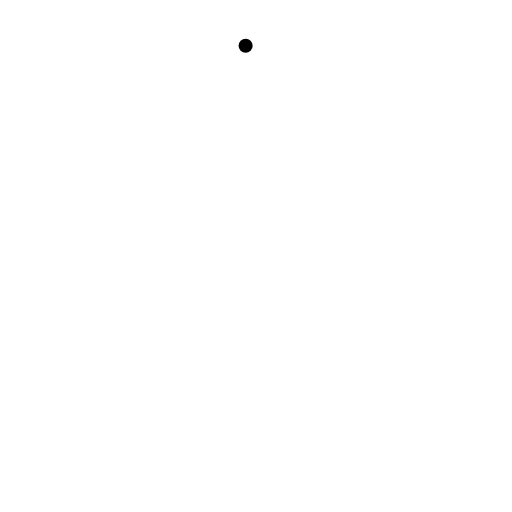
t = 0.00 s
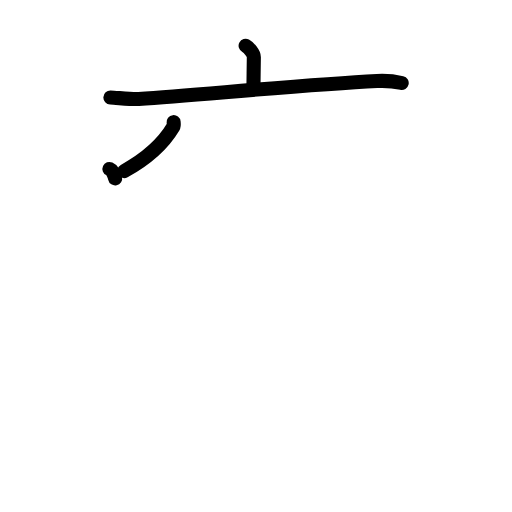
t = 3.38 s
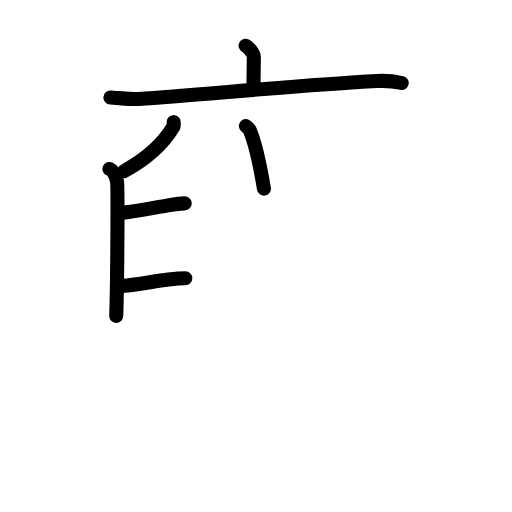
t = 6.88 s
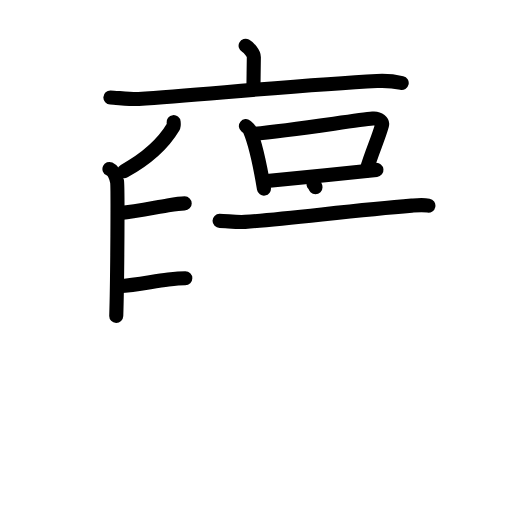
t = 10.13 s
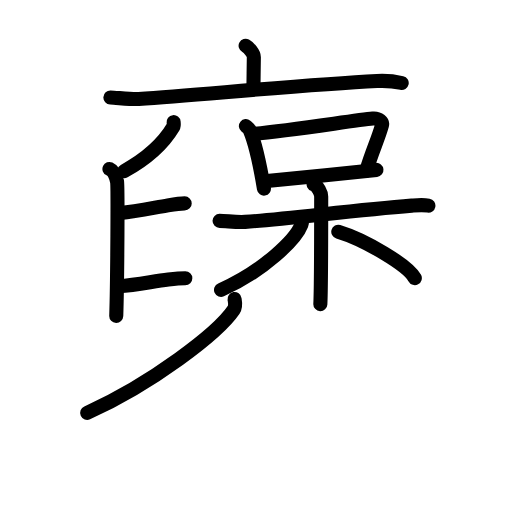
t = 13.63 s
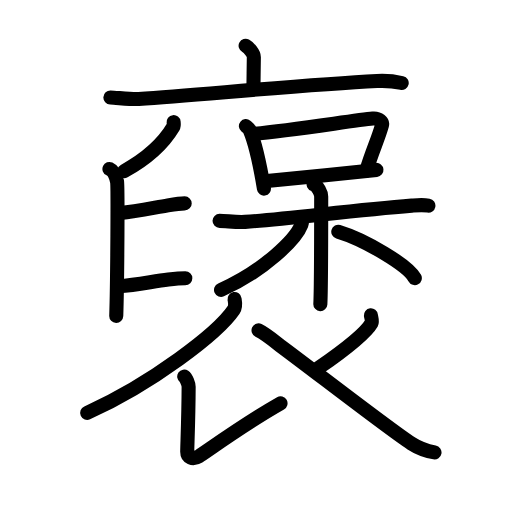
t = 17.00 s

The animated SVG that drew these frames (rendered in a browser with its animation timeline set to each time). Animation: 54 SMIL elements (animate=54); one cycle of 17.00 s.

<?xml version="1.0" encoding="UTF-8"?>
<!--
AniKanjiVG is licensed by CC-BY-SA Paul C. Sommerhoff (https://bitbucket.org/sommerhoff/anikanjivg).
AniKanjiVG uses KanjiVG which is licensed by CC-BY-SA Ulrich Apel (http://kanjivg.tagaini.net).
See also http://creativecommons.org/licenses/by-sa/3.0/
-->
<svg xmlns:kvg='http://kanjivg.tagaini.net' xmlns='http://www.w3.org/2000/svg' width='109' height='109' viewBox='0 0 109 109' style='fill:none;stroke:#000000;stroke-width:3;stroke-linecap:round;stroke-linejoin:round;' id="kvg:kanji_08943"><g id="kvg:08943" kvg:element="襃"><g id="kvg:08943-g1" kvg:element="衣" kvg:part="1" kvg:position="top" kvg:radical="tradit"><g id="kvg:08943-g2" kvg:element="亠" kvg:radical="nelson"><path id="kvg:08943-s1" kvg:type="㇑a" d="M52.29,9.75c0.66,0.35,1.75,1.59,1.75,2.42c0,1.35-0.09,5.27-0.09,6.76"><animate attributeName="d" begin="0.0s" dur="0.5s" from="M52.29,9.75C52.29,9.75,52.29,9.75,52.29,9.75" to="M52.29,9.75c0.66,0.35,1.75,1.59,1.75,2.42" />
<animate attributeName="d" begin="0.5s" dur="0.5s" from="M52.29,9.75c0.66,0.35,1.75,1.59,1.75,2.42c0,0,0,0,0,0,0" to="M52.29,9.75c0.66,0.35,1.75,1.59,1.75,2.42c0,1.35-0.09,5.27-0.09,6.76" />
</path>
<path id="kvg:08943-s2" kvg:type="㇐" d="M23.5,20.75c1.42,0.06,4.64,0.43,6.02,0.33C44.5,20,65.5,18,80.26,17.24c2.33-0.12,3.52,0.03,5.26,0.43"><animate attributeName="d" begin="1.0s" dur="0.3333333333333333s" from="M23.5,20.75C23.5,20.75,23.5,20.75,23.5,20.75" to="M23.5,20.75c1.42,0.06,4.64,0.43,6.02,0.33" />
<animate attributeName="d" begin="1.3333333333333333s" dur="0.3333333333333333s" from="M23.5,20.75c1.42,0.06,4.64,0.43,6.02,0.33c0,0,0,0,0,0,0" to="M23.5,20.75c1.42,0.06,4.64,0.43,6.02,0.33C44.5,20,65.5,18,80.26,17.24" />
<animate attributeName="d" begin="1.6666666666666665s" dur="0.3333333333333333s" from="M23.5,20.75c1.42,0.06,4.64,0.43,6.02,0.33C44.5,20,65.5,18,80.26,17.24c0,0,0,0,0,0,0" to="M23.5,20.75c1.42,0.06,4.64,0.43,6.02,0.33C44.5,20,65.5,18,80.26,17.24c2.33-0.12,3.52,0.03,5.26,0.43" />
<animate attributeName="d" begin="0s" dur="1.0s" from="M-100,-100" to="M-100,-100" />
</path>
</g>
</g>
<g id="kvg:08943-g3" kvg:position="bottom"><g id="kvg:08943-g4" kvg:position="left"><path id="kvg:08943-s3" kvg:type="㇒" d="M36.96,26c0.03,0.25,0.11,0.71-0.06,0.99c-2.06,3.46-5.15,6.51-10.46,9.43"><animate attributeName="d" begin="2.0s" dur="0.5s" from="M36.96,26C36.96,26,36.96,26,36.96,26" to="M36.96,26c0.03,0.25,0.11,0.71-0.06,0.99" />
<animate attributeName="d" begin="2.5s" dur="0.5s" from="M36.96,26c0.03,0.25,0.11,0.71-0.06,0.99c0,0,0,0,0,0,0" to="M36.96,26c0.03,0.25,0.11,0.71-0.06,0.99c-2.06,3.46-5.15,6.51-10.46,9.43" />
<animate attributeName="d" begin="0s" dur="2.0s" from="M-100,-100" to="M-100,-100" />
</path>
<path id="kvg:08943-s4" kvg:type="㇑" d="M23.3,35.97c0.9,0.41,1.44,1.86,1.62,2.69c0.18,0.83,0.08,20.59-0.17,28.59"><animate attributeName="d" begin="3.0s" dur="0.5s" from="M23.3,35.97C23.3,35.97,23.3,35.97,23.3,35.97" to="M23.3,35.97c0.9,0.41,1.44,1.86,1.62,2.69" />
<animate attributeName="d" begin="3.5s" dur="0.5s" from="M23.3,35.97c0.9,0.41,1.44,1.86,1.62,2.69c0,0,0,0,0,0,0" to="M23.3,35.97c0.9,0.41,1.44,1.86,1.62,2.69c0.18,0.83,0.08,20.59-0.17,28.59" />
<animate attributeName="d" begin="0s" dur="3.0s" from="M-100,-100" to="M-100,-100" />
</path>
<path id="kvg:08943-s5" kvg:type="㇐" d="M25.6,45.37c3.4-0.41,7.25-1.17,10.15-1.65c1.51-0.25,2.77-0.42,3.57-0.42"><animate attributeName="d" begin="4.0s" dur="0.5s" from="M25.6,45.37C25.6,45.37,25.6,45.37,25.6,45.37" to="M25.6,45.37c3.4-0.41,7.25-1.17,10.15-1.65" />
<animate attributeName="d" begin="4.5s" dur="0.5s" from="M25.6,45.37c3.4-0.41,7.25-1.17,10.15-1.65c0,0,0,0,0,0,0" to="M25.6,45.37c3.4-0.41,7.25-1.17,10.15-1.65c1.51-0.25,2.77-0.42,3.57-0.42" />
<animate attributeName="d" begin="0s" dur="4.0s" from="M-100,-100" to="M-100,-100" />
</path>
<path id="kvg:08943-s6" kvg:type="㇐" d="M25.22,60.96c4.14-0.33,7.29-1.07,10.62-1.47c1.36-0.16,2.58-0.27,3.61-0.27"><animate attributeName="d" begin="5.0s" dur="0.5s" from="M25.22,60.96C25.22,60.96,25.22,60.96,25.22,60.96" to="M25.22,60.96c4.14-0.33,7.29-1.07,10.62-1.47" />
<animate attributeName="d" begin="5.5s" dur="0.5s" from="M25.22,60.96c4.14-0.33,7.29-1.07,10.62-1.47c0,0,0,0,0,0,0" to="M25.22,60.96c4.14-0.33,7.29-1.07,10.62-1.47c1.36-0.16,2.58-0.27,3.61-0.27" />
<animate attributeName="d" begin="0s" dur="5.0s" from="M-100,-100" to="M-100,-100" />
</path>
</g>
<g id="kvg:08943-g5" kvg:element="呆" kvg:position="right"><g id="kvg:08943-g6" kvg:element="口" kvg:position="top"><path id="kvg:08943-s7" kvg:type="㇑" d="M52.35,26.85c0.31,0.25,0.64,0.46,0.78,0.78c1.09,2.5,2.31,8.04,3.06,12.52"><animate attributeName="d" begin="6.0s" dur="0.5s" from="M52.35,26.85C52.35,26.85,52.35,26.85,52.35,26.85" to="M52.35,26.85c0.31,0.25,0.64,0.46,0.78,0.78" />
<animate attributeName="d" begin="6.5s" dur="0.5s" from="M52.35,26.85c0.31,0.25,0.64,0.46,0.78,0.78c0,0,0,0,0,0,0" to="M52.35,26.85c0.31,0.25,0.64,0.46,0.78,0.78c1.09,2.5,2.31,8.04,3.06,12.52" />
<animate attributeName="d" begin="0s" dur="6.0s" from="M-100,-100" to="M-100,-100" />
</path>
<path id="kvg:08943-s8" kvg:type="㇕b" d="M53.86,28.5c8.34-0.76,21.8-2.93,25.49-3.26c1.35-0.12,2.16,0.71,1.97,1.42c-0.8,2.92-2.14,5.61-3.32,9.65"><animate attributeName="d" begin="7.0s" dur="0.3333333333333333s" from="M53.86,28.5C53.86,28.5,53.86,28.5,53.86,28.5" to="M53.86,28.5c8.34-0.76,21.8-2.93,25.49-3.26" />
<animate attributeName="d" begin="7.333333333333333s" dur="0.3333333333333333s" from="M53.86,28.5c8.34-0.76,21.8-2.93,25.49-3.26c0,0,0,0,0,0,0" to="M53.86,28.5c8.34-0.76,21.8-2.93,25.49-3.26c1.35-0.12,2.16,0.71,1.97,1.42" />
<animate attributeName="d" begin="7.666666666666667s" dur="0.3333333333333333s" from="M53.86,28.5c8.34-0.76,21.8-2.93,25.49-3.26c1.35-0.12,2.16,0.71,1.97,1.42c0,0,0,0,0,0,0" to="M53.86,28.5c8.34-0.76,21.8-2.93,25.49-3.26c1.35-0.12,2.16,0.71,1.97,1.42c-0.8,2.92-2.14,5.61-3.32,9.65" />
<animate attributeName="d" begin="0s" dur="7.0s" from="M-100,-100" to="M-100,-100" />
</path>
<path id="kvg:08943-s9" kvg:type="㇐b" d="M56.83,38.55c4.33-0.37,17.36-1.81,23.31-2.38"><animate attributeName="d" begin="8.0s" dur="1.0s" from="M56.83,38.55C56.83,38.55,56.83,38.55,56.83,38.55" to="M56.83,38.55c4.33-0.37,17.36-1.81,23.31-2.38" />
<animate attributeName="d" begin="0s" dur="8.0s" from="M-100,-100" to="M-100,-100" />
</path>
</g>
<g id="kvg:08943-g7" kvg:element="木" kvg:position="bottom"><path id="kvg:08943-s10" kvg:type="㇐" d="M46.74,47.02c1.42,0,3.56,0.33,5.44,0.21c8.59-0.54,22.45-2.41,35.47-3.45c1.88-0.15,2.37-0.21,3.55,0"><animate attributeName="d" begin="9.0s" dur="0.3333333333333333s" from="M46.74,47.02C46.74,47.02,46.74,47.02,46.74,47.02" to="M46.74,47.02c1.42,0,3.56,0.33,5.44,0.21" />
<animate attributeName="d" begin="9.333333333333334s" dur="0.3333333333333333s" from="M46.74,47.02c1.42,0,3.56,0.33,5.44,0.21c0,0,0,0,0,0,0" to="M46.74,47.02c1.42,0,3.56,0.33,5.44,0.21c8.59-0.54,22.45-2.41,35.47-3.45" />
<animate attributeName="d" begin="9.666666666666666s" dur="0.3333333333333333s" from="M46.74,47.02c1.42,0,3.56,0.33,5.44,0.21c8.59-0.54,22.45-2.41,35.47-3.45c0,0,0,0,0,0,0" to="M46.74,47.02c1.42,0,3.56,0.33,5.44,0.21c8.59-0.54,22.45-2.41,35.47-3.45c1.88-0.15,2.37-0.21,3.55,0" />
<animate attributeName="d" begin="0s" dur="9.0s" from="M-100,-100" to="M-100,-100" />
</path>
<path id="kvg:08943-s11" kvg:type="㇑" d="M66.76,39.23c0.9,0.3,1.62,1.96,1.62,2.58c0,4.25,0,19.13-0.18,22.93"><animate attributeName="d" begin="10.0s" dur="0.5s" from="M66.76,39.23C66.76,39.23,66.76,39.23,66.76,39.23" to="M66.76,39.23c0.9,0.3,1.62,1.96,1.62,2.58" />
<animate attributeName="d" begin="10.5s" dur="0.5s" from="M66.76,39.23c0.9,0.3,1.62,1.96,1.62,2.58c0,0,0,0,0,0,0" to="M66.76,39.23c0.9,0.3,1.62,1.96,1.62,2.58c0,4.25,0,19.13-0.18,22.93" />
<animate attributeName="d" begin="0s" dur="10.0s" from="M-100,-100" to="M-100,-100" />
</path>
<path id="kvg:08943-s12" kvg:type="㇒" d="M64.26,46.39c0.05,0.36,0.1,0.93-0.1,1.45c-1.17,3.06-7.9,9.77-17.1,13.87"><animate attributeName="d" begin="11.0s" dur="0.5s" from="M64.26,46.39C64.26,46.39,64.26,46.39,64.26,46.39" to="M64.26,46.39c0.05,0.36,0.1,0.93-0.1,1.45" />
<animate attributeName="d" begin="11.5s" dur="0.5s" from="M64.26,46.39c0.05,0.36,0.1,0.93-0.1,1.45c0,0,0,0,0,0,0" to="M64.26,46.39c0.05,0.36,0.1,0.93-0.1,1.45c-1.17,3.06-7.9,9.77-17.1,13.87" />
<animate attributeName="d" begin="0s" dur="11.0s" from="M-100,-100" to="M-100,-100" />
</path>
<path id="kvg:08943-s13" kvg:type="㇏" d="M72.02,49.33c5.75,1.74,14.85,7.17,16.29,9.88"><animate attributeName="d" begin="12.0s" dur="1.0s" from="M72.02,49.33C72.02,49.33,72.02,49.33,72.02,49.33" to="M72.02,49.33c5.75,1.74,14.85,7.17,16.29,9.88" />
<animate attributeName="d" begin="0s" dur="12.0s" from="M-100,-100" to="M-100,-100" />
</path>
</g>
</g>
<g id="kvg:08943-g8" kvg:element="衣" kvg:part="2" kvg:radical="tradit"><path id="kvg:08943-s14" kvg:type="㇒" d="M49.93,63.66c0.09,0.57,0.35,1.52-0.17,2.29c-3.37,4.98-17.5,15.8-31.2,21.94"><animate attributeName="d" begin="13.0s" dur="0.5s" from="M49.93,63.66C49.93,63.66,49.93,63.66,49.93,63.66" to="M49.93,63.66c0.09,0.57,0.35,1.52-0.17,2.29" />
<animate attributeName="d" begin="13.5s" dur="0.5s" from="M49.93,63.66c0.09,0.57,0.35,1.52-0.17,2.29c0,0,0,0,0,0,0" to="M49.93,63.66c0.09,0.57,0.35,1.52-0.17,2.29c-3.37,4.98-17.5,15.8-31.2,21.94" />
<animate attributeName="d" begin="0s" dur="13.0s" from="M-100,-100" to="M-100,-100" />
</path>
<path id="kvg:08943-s15" kvg:type="㇙" d="M39.22,80.17c0.45,0.31,0.94,1.62,0.94,2.16c-0.03,6.85-0.3,12.67-0.3,13.83c0,1.16,1.11,1.82,2.52,0.95c1.41-0.87,9.63-6.86,17.34-11.24"><animate attributeName="d" begin="14.0s" dur="0.25s" from="M39.22,80.17C39.22,80.17,39.22,80.17,39.22,80.17" to="M39.22,80.17c0.45,0.31,0.94,1.62,0.94,2.16" />
<animate attributeName="d" begin="14.25s" dur="0.25s" from="M39.22,80.17c0.45,0.31,0.94,1.62,0.94,2.16c0,0,0,0,0,0,0" to="M39.22,80.17c0.45,0.31,0.94,1.62,0.94,2.16c-0.03,6.85-0.3,12.67-0.3,13.83" />
<animate attributeName="d" begin="14.5s" dur="0.25s" from="M39.22,80.17c0.45,0.31,0.94,1.62,0.94,2.16c-0.03,6.85-0.3,12.67-0.3,13.83c0,0,0,0,0,0,0" to="M39.22,80.17c0.45,0.31,0.94,1.62,0.94,2.16c-0.03,6.85-0.3,12.67-0.3,13.83c0,1.16,1.11,1.82,2.52,0.95" />
<animate attributeName="d" begin="14.75s" dur="0.25s" from="M39.22,80.17c0.45,0.31,0.94,1.62,0.94,2.16c-0.03,6.85-0.3,12.67-0.3,13.83c0,1.16,1.11,1.82,2.52,0.95c0,0,0,0,0,0,0" to="M39.22,80.17c0.45,0.31,0.94,1.62,0.94,2.16c-0.03,6.85-0.3,12.67-0.3,13.83c0,1.16,1.11,1.82,2.52,0.95c1.41-0.87,9.63-6.86,17.34-11.24" />
<animate attributeName="d" begin="0s" dur="14.0s" from="M-100,-100" to="M-100,-100" />
</path>
<path id="kvg:08943-s16" kvg:type="㇒" d="M78.96,67.12c0.03,0.26,0.35,1.27,0.15,1.62c-1.23,2.17-5.07,5.28-11.34,9.61"><animate attributeName="d" begin="15.0s" dur="0.5s" from="M78.96,67.12C78.96,67.12,78.96,67.12,78.96,67.12" to="M78.96,67.12c0.03,0.26,0.35,1.27,0.15,1.62" />
<animate attributeName="d" begin="15.5s" dur="0.5s" from="M78.96,67.12c0.03,0.26,0.35,1.27,0.15,1.62c0,0,0,0,0,0,0" to="M78.96,67.12c0.03,0.26,0.35,1.27,0.15,1.62c-1.23,2.17-5.07,5.28-11.34,9.61" />
<animate attributeName="d" begin="0s" dur="15.0s" from="M-100,-100" to="M-100,-100" />
</path>
<path id="kvg:08943-s17" kvg:type="㇏" d="M55.04,70.33c1.66,0.79,4.3,3.04,4.76,3.37c6.76,5,23.21,17.77,27.78,20.72c1.72,1.11,3.19,1.59,4.92,1.9"><animate attributeName="d" begin="16.0s" dur="0.3333333333333333s" from="M55.04,70.33C55.04,70.33,55.04,70.33,55.04,70.33" to="M55.04,70.33c1.66,0.79,4.3,3.04,4.76,3.37" />
<animate attributeName="d" begin="16.333333333333332s" dur="0.3333333333333333s" from="M55.04,70.33c1.66,0.79,4.3,3.04,4.76,3.37c0,0,0,0,0,0,0" to="M55.04,70.33c1.66,0.79,4.3,3.04,4.76,3.37c6.76,5,23.21,17.77,27.78,20.72" />
<animate attributeName="d" begin="16.666666666666668s" dur="0.3333333333333333s" from="M55.04,70.33c1.66,0.79,4.3,3.04,4.76,3.37c6.76,5,23.21,17.77,27.78,20.72c0,0,0,0,0,0,0" to="M55.04,70.33c1.66,0.79,4.3,3.04,4.76,3.37c6.76,5,23.21,17.77,27.78,20.72c1.72,1.11,3.19,1.59,4.92,1.9" />
<animate attributeName="d" begin="0s" dur="16.0s" from="M-100,-100" to="M-100,-100" />
</path>
</g>
</g>
</g>
</svg>
